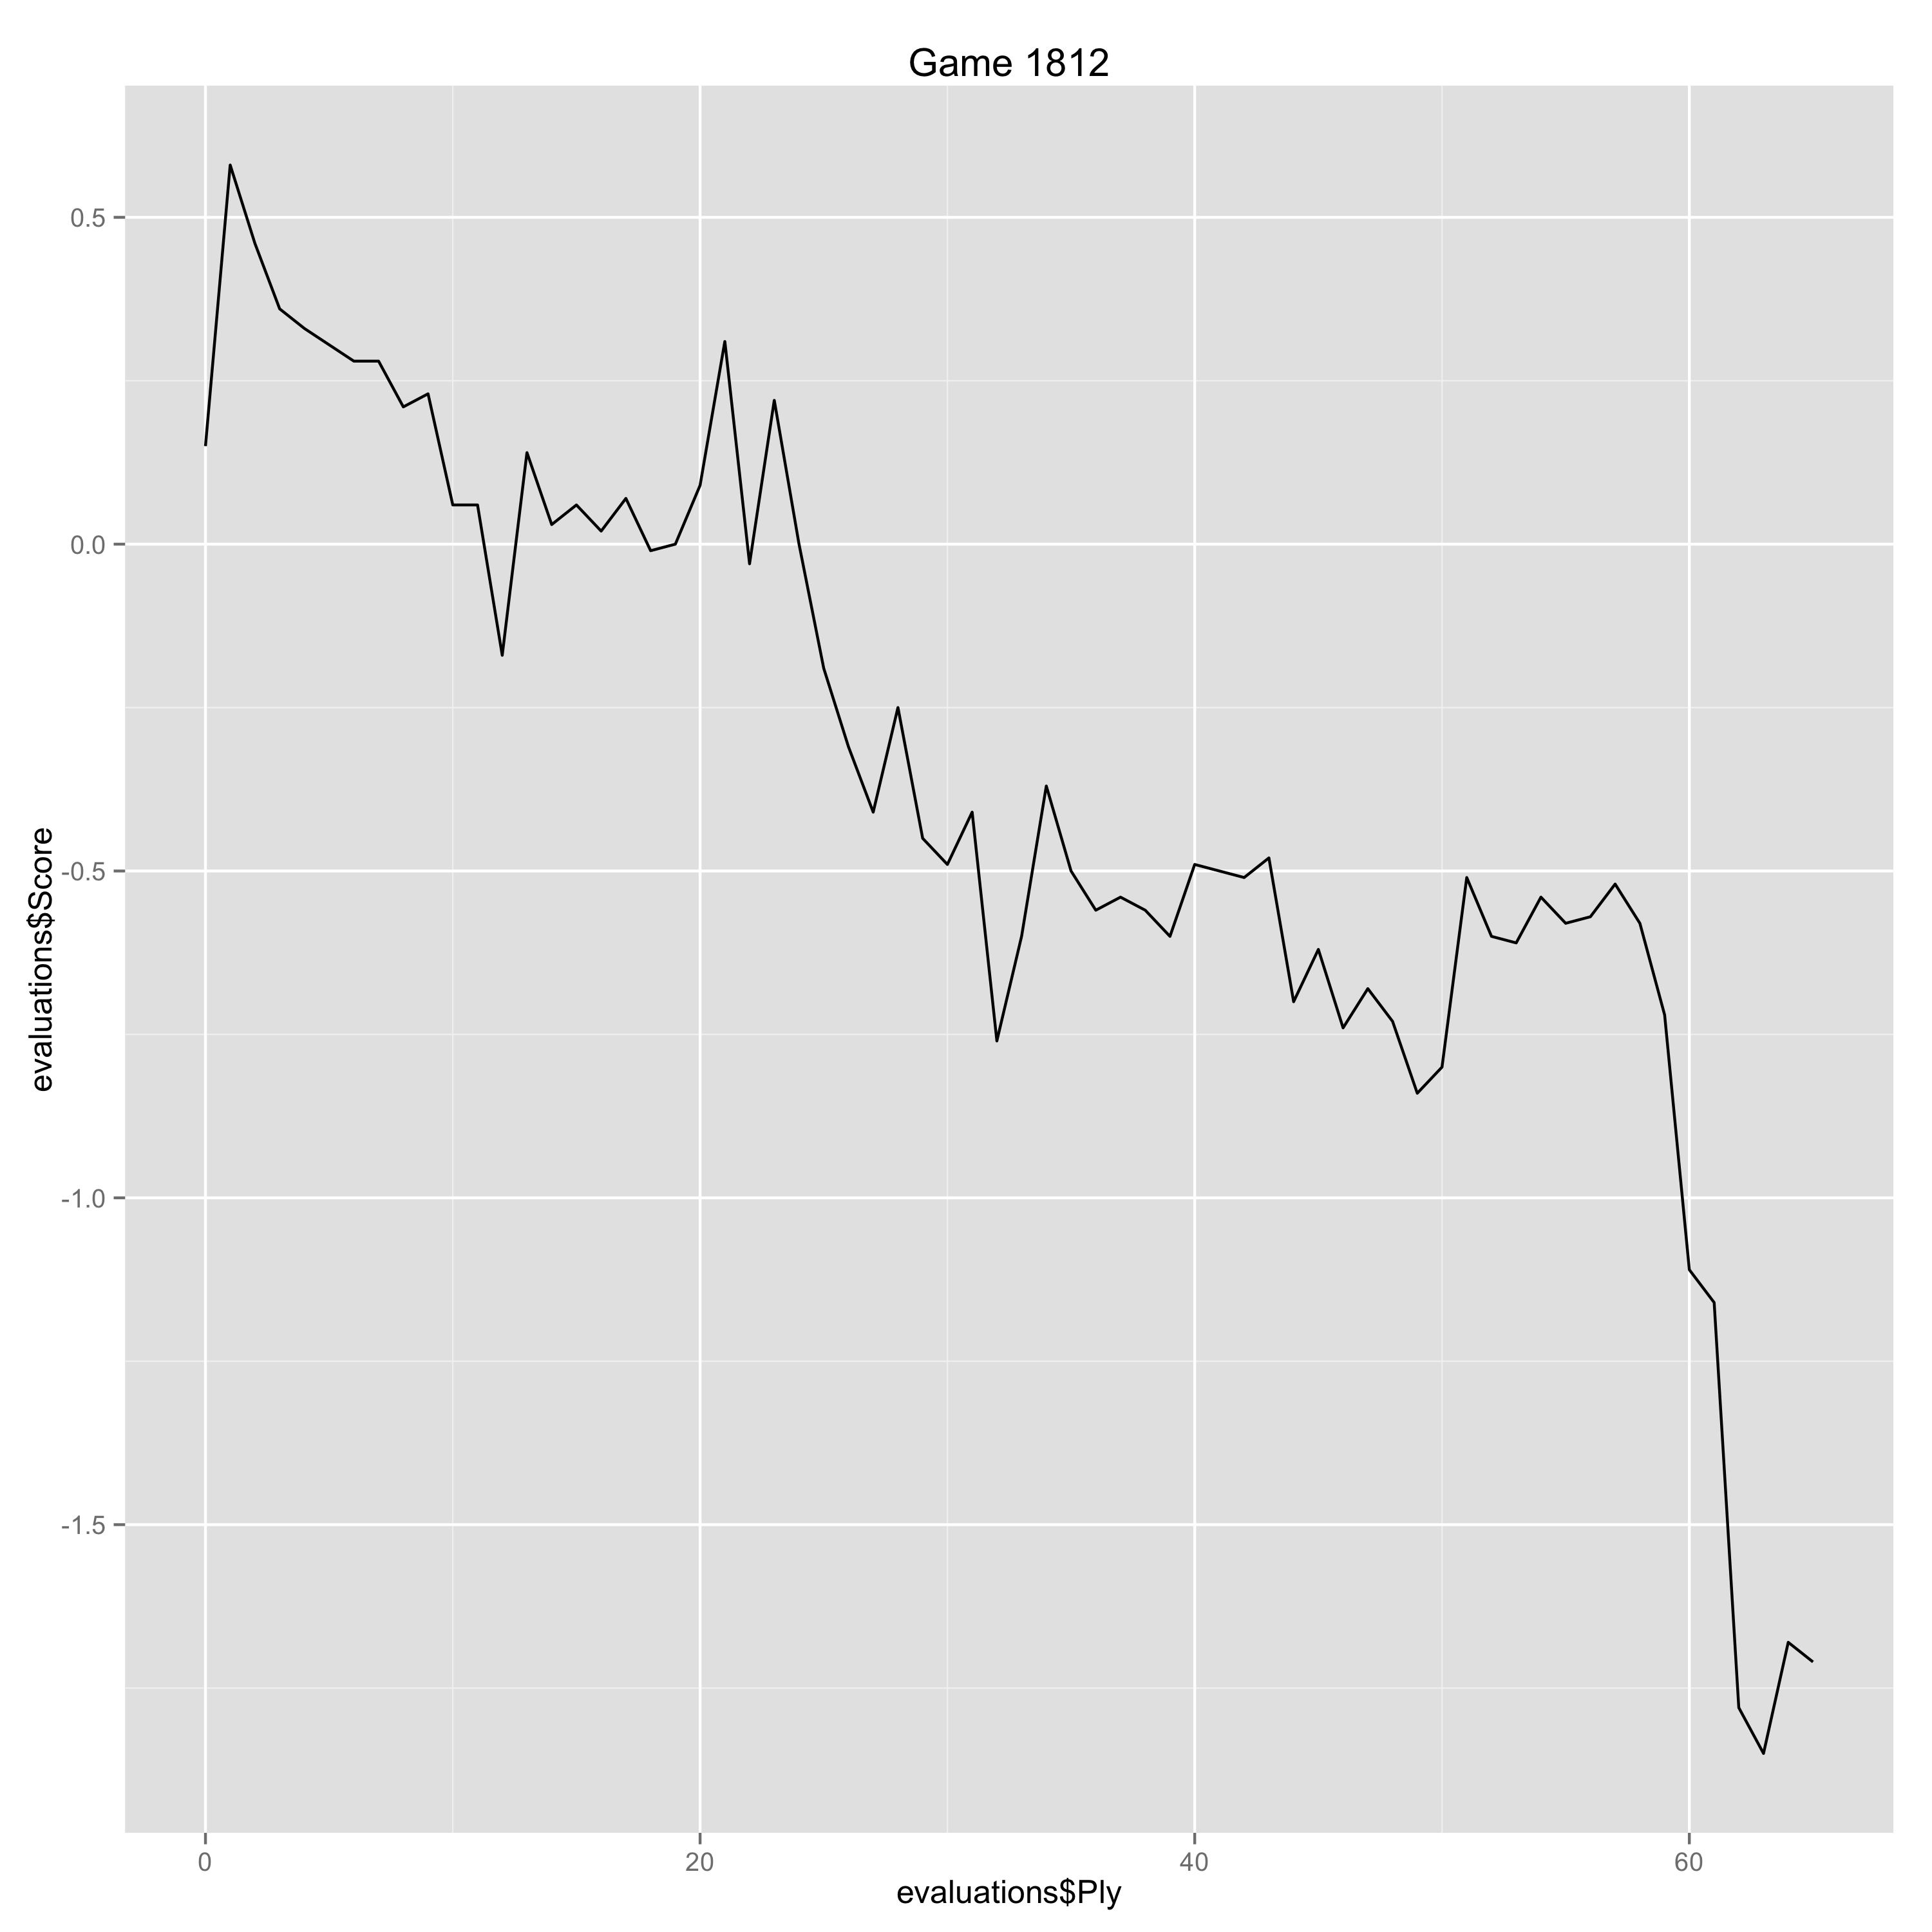

The file beside this chart, header and first rows:
Ply, Move, White, Black, Score, Eval, Comment
0, [1], d4, , 0.15, 0.15, 
1, [1], , f5, 0.58, -0.43, 
2, [2], c4, , 0.46, -0.12, 
3, [2], , Nf6, 0.36, 0.1, 
4, [3], Nc3, , 0.33, -0.03, 
6, [4], Bg5, , 0.28, -0.05, 
7, [4], , Nbd7, 0.28, 0.0, 
8, [5], Qc2, , 0.21, -0.07, 
9, [5], , g6, 0.23, -0.02, 
10, [6], e4, , 0.06, -0.17, 
11, [6], , fxe4, 0.06, 0.0, 
12, [7], Nxe4, , -0.17, -0.23, 
13, [7], , Bg7, 0.14, -0.31, 
14, [8], Nxf6+, , 0.03, -0.11, 
15, [8], , exf6, 0.06, -0.03, 
16, [9], Be3, , 0.02, -0.04, 
17, [9], , O-O, 0.07, -0.05, 
18, [10], Bd3, , -0.01, -0.08, 
19, [10], , f5, 0.0, -0.01, 
20, [11], Ne2, , 0.09, 0.09, 
21, [11], , Nf6, 0.31, -0.22, 
22, [12], h3, , -0.03, -0.34, 
23, [12], , Bd7, 0.22, -0.25, 
24, [13], d5, , 0.0, -0.22, 
25, [13], , Nh5, -0.19, 0.19, 
26, [14], O-O-O, , -0.31, -0.12, 
27, [14], , f4, -0.41, 0.1, 
28, [15], Bd4, , -0.25, 0.16, 
29, [15], , f3, -0.45, 0.2, 
30, [16], gxf3, , -0.49, -0.04, 
31, [16], , Rxf3, -0.41, -0.08, 
32, [17], h4, , -0.76, -0.35, 
33, [17], , Qf8, -0.6, -0.16, 
34, [18], Be4, , -0.37, 0.23, 
35, [18], , Bh6+, -0.5, 0.13, 
36, [19], Kb1, , -0.56, -0.06, 
37, [19], , Re8, -0.54, -0.02, 
38, [20], Ka1, , -0.56, -0.02, 
39, [20], , Bf5, -0.6, 0.04, 
40, [21], Bxf5, , -0.49, 0.11, 
41, [21], , Qxf5, -0.5, 0.01, 
42, [22], Qxf5, , -0.51, -0.01, 
43, [22], , gxf5, -0.48, -0.03, 
44, [23], Nc3, , -0.7, -0.22, 
45, [23], , a6, -0.62, -0.08, 
46, [24], c5, , -0.74, -0.12, 
47, [24], , Kf7, -0.68, -0.06, 
48, [25], a3, , -0.73, -0.05, 
49, [25], , dxc5, -0.84, 0.11, 
50, [26], Bxc5, , -0.8, 0.04, 
51, [26], , b6, -0.51, -0.29, 
52, [27], Bd4, , -0.6, -0.09, 
53, [27], , Bf4, -0.61, 0.01, 
54, [28], Rhg1, , -0.54, 0.07, 
55, [28], , Nf6, -0.58, 0.04, 
56, [29], Kb1, , -0.57, 0.01, 
57, [29], , Ng4, -0.52, -0.05, 
58, [30], Kc2, , -0.58, -0.06, 
59, [30], , Bh2, -0.72, 0.14, 
60, [31], Rh1, , -1.11, -0.39, 
... 5 more rows
